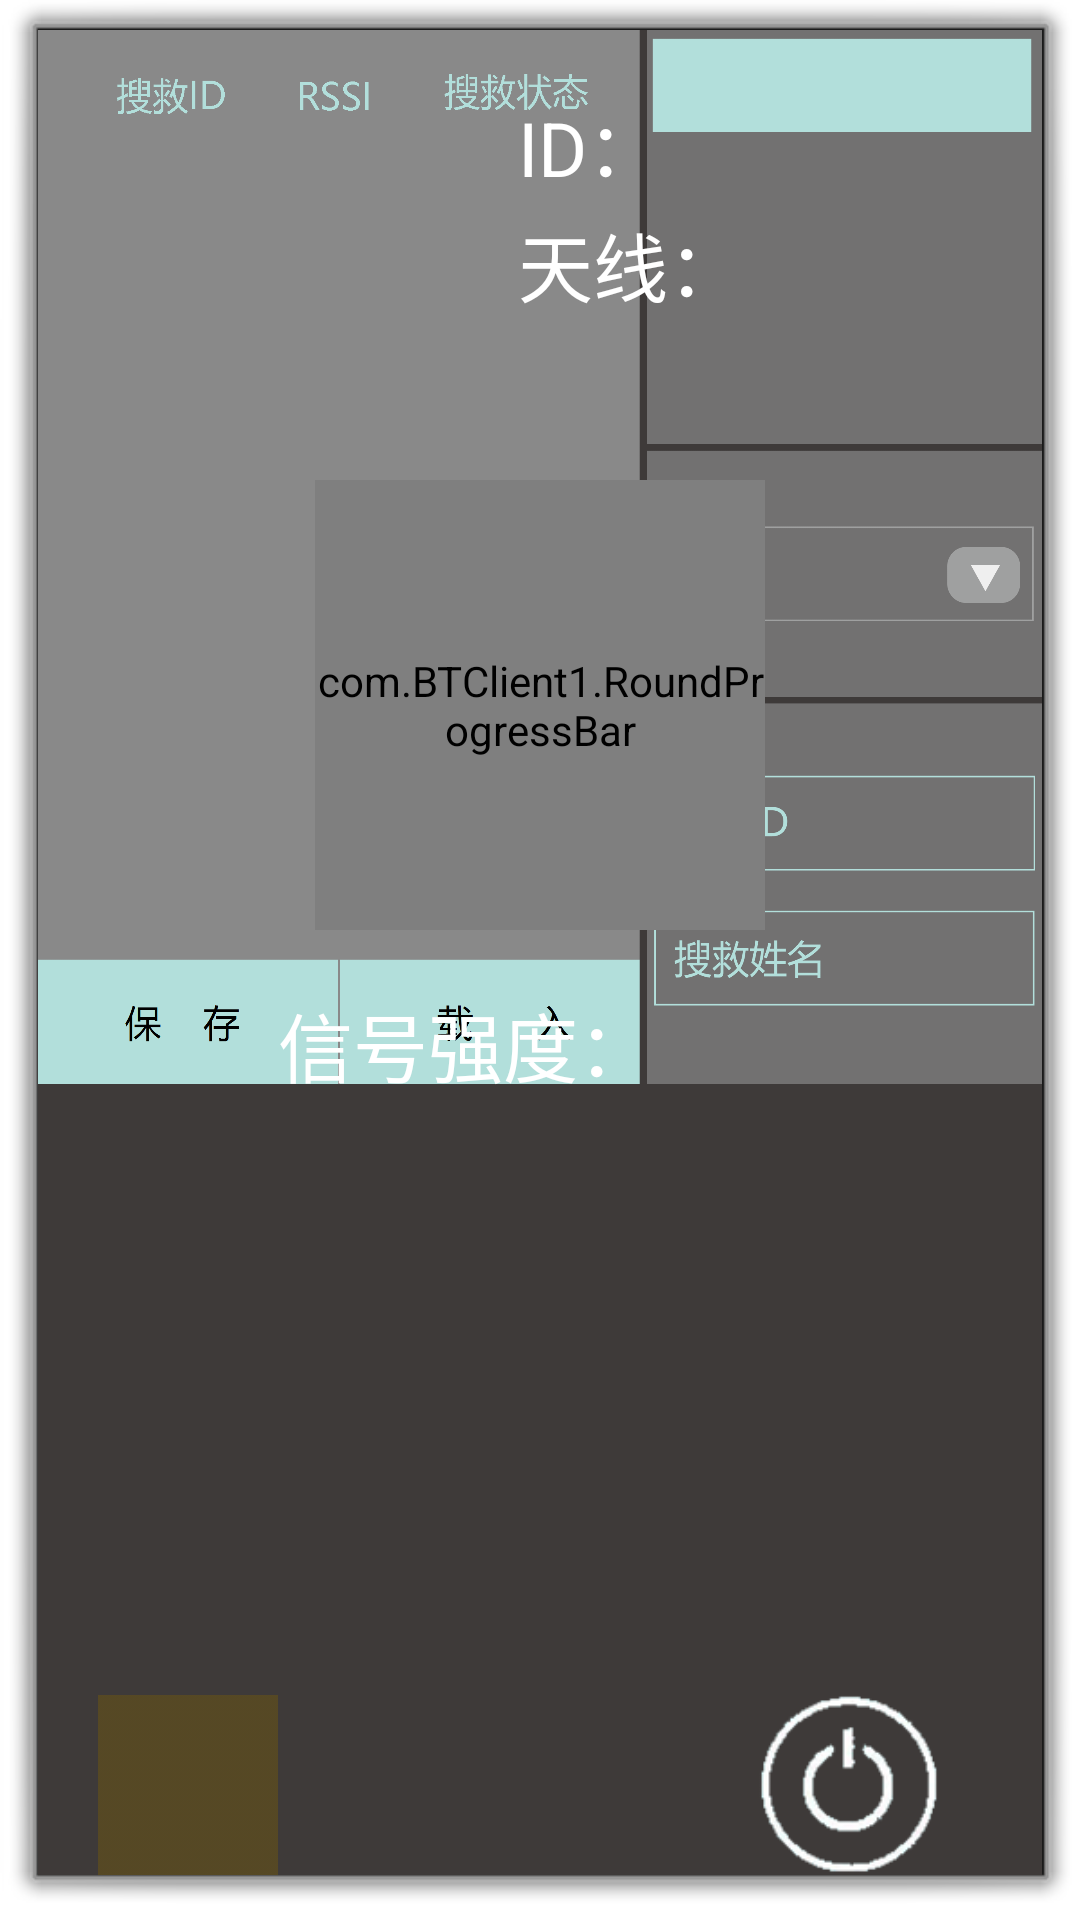

This screen was rendered from an Android layout file. Write that file and the resources it references.
<!-- AndroidManifest.xml: activity theme android:Theme.Dialog -->
<!-- res/layout/devicelist.xml -->
<?xml version="1.0" encoding="utf-8"?>
<LinearLayout xmlns:android="http://schemas.android.com/apk/res/android"
    xmlns:android_custom="http://schemas.android.com/apk/res/com.test.BTClient"
    android:layout_width="fill_parent"
    android:layout_height="fill_parent"
    android:background="@drawable/bg"
    android:orientation="vertical" >
 <LinearLayout
        android:orientation="horizontal"
        android:layout_width="match_parent"
        android:layout_height="wrap_content"
        android:layout_marginTop="20dip"
        >
    <ImageView 
        android:layout_width="100dip"
        android:layout_height="100dip"
        android:id="@+id/header"
        android:layout_marginLeft="20dip"
        />
<RelativeLayout 
     android:orientation="vertical"
        android:layout_width="match_parent"
        android:layout_height="match_parent"
    >
    <TextView
        android:id="@+id/userName"
        android:layout_width="wrap_content"
        android:layout_height="wrap_content"
        android:layout_gravity="left"
        android:layout_marginLeft="40dip"
        android:layout_marginTop="0dip"
        android:text="ID："
        android:textColor="#ffffff"
        android:textSize="25sp" />

    <TextView
        android:id="@+id/antenna"
        android:layout_width="wrap_content"
        android:layout_height="wrap_content"
        android:layout_marginLeft="40dp"
        android:layout_marginTop="40dp"
        android:text="天线："
        android:textColor="#ffffff"
        android:textSize="25sp" />
    
</RelativeLayout>
    

</LinearLayout>
    <com.BTClient1.RoundProgressBar
        android:id="@+id/roundProgressBar2"
        android:layout_width="150dip"
        android:layout_height="150dip"
        android:layout_gravity="center"
        android:layout_marginTop="30dip"
        android_custom:roundColor="#D1D1D1"
        android_custom:roundProgressColor="@android:color/black"
        android_custom:textColor="#9A32CD"
        android_custom:roundWidth="15dip"
        android_custom:textSize="30sp" />
<TextView android:id="@+id/strrssi"
        android:layout_width="wrap_content"
        android:layout_height="wrap_content"
        android:layout_marginTop="20dip"
        android:layout_marginLeft="80dip"
        android:text="信号强度："
        android:textSize="25sp"
        android:textColor="#ffffff"
    />
    <ScrollView
        android:id="@+id/ScrollView01"
        android:layout_width="fill_parent"
        android:layout_height="wrap_content"
        android:layout_weight="0.22"
        android:scrollbars="vertical" >

	<TextView android:id="@+id/in"
        android:layout_width="fill_parent"
        android:layout_height="wrap_content"
    />
    </ScrollView>
    <LinearLayout
        android:orientation="horizontal"
        android:layout_width="match_parent"
        android:layout_height="wrap_content"
        >
		<EditText  
			android:id="@+id/Edit0" 
			android:layout_width="wrap_content" 
			android:layout_height="wrap_content"
			android:layout_weight="1"
			android:layout_gravity="bottom"
			android:visibility="invisible">
		</EditText>
		<Button 
			android:text="send" 
			android:id="@+id/Button02" 
			android:layout_width="wrap_content" 
			android:layout_height="wrap_content"
			android:onClick="onSendButtonClicked"
			android:visibility="invisible">
		</Button>
    </LinearLayout>
    <LinearLayout
        android:orientation="horizontal"
        android:layout_width="match_parent"
        android:layout_height="wrap_content"       
        >
       	<Button  
			android:background="@drawable/search"
			android:id="@+id/Button03" 
			android:layout_width="60dip" 
			android:layout_height="60dip"
			android:layout_marginLeft="20dip"
			android:onClick="onConnectButtonClicked">
		</Button>
		<Button 
			android:id="@+id/Button06" 
			android:background="@drawable/shut"
			android:layout_gravity="right"
			android:layout_width="60dip" 
			android:layout_height="60dip"
			android:layout_marginLeft="160dip"
			android:onClick="onQuitButtonClicked">
		</Button>
    </LinearLayout>
</LinearLayout>
<!-- resources referenced by this layout -->
<resources>
  <!-- drawable bg: png bitmap (drawable-hdpi, 163182 bytes) -->
  <!-- drawable search: png bitmap (drawable-hdpi, 184 bytes) -->
  <!-- drawable shut: png bitmap (drawable-hdpi, 7210 bytes) -->
</resources>
